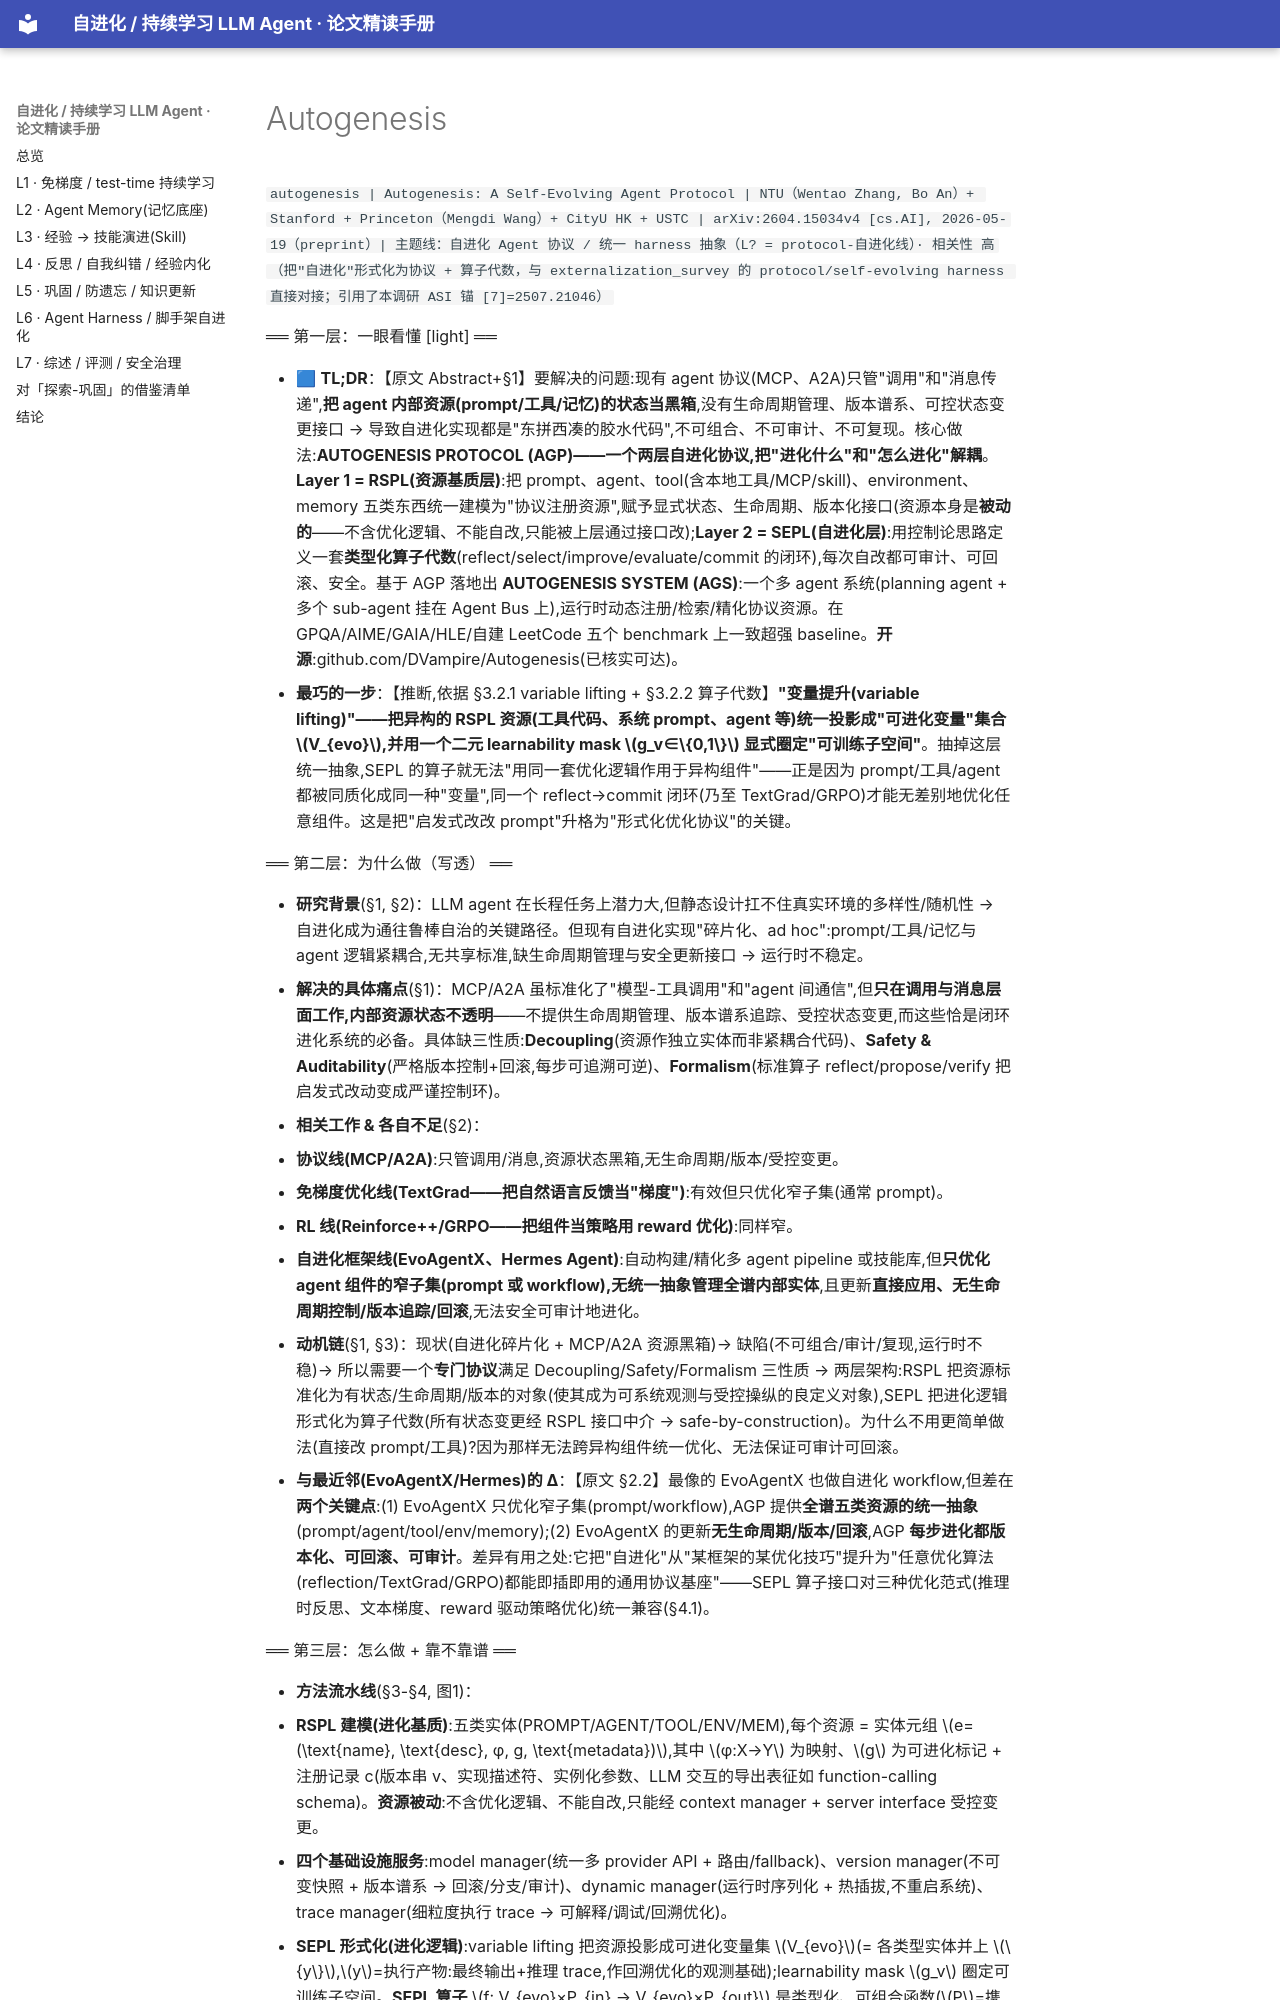

repository: thinkingmanyangyang/self-evolving-agents-survey · page: papers/autogenesis.html · generator: mkdocs

`autogenesis | Autogenesis: A Self-Evolving Agent Protocol | NTU（Wentao Zhang, Bo An）+ Stanford + Princeton（Mengdi Wang）+ CityU HK + USTC | arXiv:2604.15034v4 [cs.AI], 2026-05-19（preprint）| 主题线：自进化 Agent 协议 / 统一 harness 抽象（L? = protocol-自进化线）· 相关性 高（把"自进化"形式化为协议 + 算子代数，与 externalization_survey 的 protocol/self-evolving harness 直接对接；引用了本调研 ASI 锚 [7]=2507.21046）`

══ 第一层：一眼看懂 [light] ══

- 🟦 **TL;DR**：【原文 Abstract+§1】要解决的问题:现有 agent 协议(MCP、A2A)只管"调用"和"消息传递",**把 agent 内部资源(prompt/工具/记忆)的状态当黑箱**,没有生命周期管理、版本谱系、可控状态变更接口 → 导致自进化实现都是"东拼西凑的胶水代码",不可组合、不可审计、不可复现。核心做法:**AUTOGENESIS PROTOCOL (AGP)——一个两层自进化协议,把"进化什么"和"怎么进化"解耦**。**Layer 1 = RSPL(资源基质层)**:把 prompt、agent、tool(含本地工具/MCP/skill)、environment、memory 五类东西统一建模为"协议注册资源",赋予显式状态、生命周期、版本化接口(资源本身是**被动的**——不含优化逻辑、不能自改,只能被上层通过接口改);**Layer 2 = SEPL(自进化层)**:用控制论思路定义一套**类型化算子代数**(reflect/select/improve/evaluate/commit 的闭环),每次自改都可审计、可回滚、安全。基于 AGP 落地出 **AUTOGENESIS SYSTEM (AGS)**:一个多 agent 系统(planning agent + 多个 sub-agent 挂在 Agent Bus 上),运行时动态注册/检索/精化协议资源。在 GPQA/AIME/GAIA/HLE/自建 LeetCode 五个 benchmark 上一致超强 baseline。**开源**:github.com/DVampire/Autogenesis(已核实可达)。
- **最巧的一步**：【推断,依据 §3.2.1 variable lifting + §3.2.2 算子代数】**"变量提升(variable lifting)"——把异构的 RSPL 资源(工具代码、系统 prompt、agent 等)统一投影成"可进化变量"集合 \(V_{evo}\),并用一个二元 learnability mask \(g_v∈\{0,1\}\) 显式圈定"可训练子空间"**。抽掉这层统一抽象,SEPL 的算子就无法"用同一套优化逻辑作用于异构组件"——正是因为 prompt/工具/agent 都被同质化成同一种"变量",同一个 reflect→commit 闭环(乃至 TextGrad/GRPO)才能无差别地优化任意组件。这是把"启发式改改 prompt"升格为"形式化优化协议"的关键。

══ 第二层：为什么做（写透） ══

- **研究背景**(§1, §2)：LLM agent 在长程任务上潜力大,但静态设计扛不住真实环境的多样性/随机性 → 自进化成为通往鲁棒自治的关键路径。但现有自进化实现"碎片化、ad hoc":prompt/工具/记忆与 agent 逻辑紧耦合,无共享标准,缺生命周期管理与安全更新接口 → 运行时不稳定。
- **解决的具体痛点**(§1)：MCP/A2A 虽标准化了"模型-工具调用"和"agent 间通信",但**只在调用与消息层面工作,内部资源状态不透明**——不提供生命周期管理、版本谱系追踪、受控状态变更,而这些恰是闭环进化系统的必备。具体缺三性质:**Decoupling**(资源作独立实体而非紧耦合代码)、**Safety & Auditability**(严格版本控制+回滚,每步可追溯可逆)、**Formalism**(标准算子 reflect/propose/verify 把启发式改动变成严谨控制环)。
- **相关工作 & 各自不足**(§2)：
  - **协议线(MCP/A2A)**:只管调用/消息,资源状态黑箱,无生命周期/版本/受控变更。
  - **免梯度优化线(TextGrad——把自然语言反馈当"梯度")**:有效但只优化窄子集(通常 prompt)。
  - **RL 线(Reinforce++/GRPO——把组件当策略用 reward 优化)**:同样窄。
  - **自进化框架线(EvoAgentX、Hermes Agent)**:自动构建/精化多 agent pipeline 或技能库,但**只优化 agent 组件的窄子集(prompt 或 workflow),无统一抽象管理全谱内部实体**,且更新**直接应用、无生命周期控制/版本追踪/回滚**,无法安全可审计地进化。
- **动机链**(§1, §3)：现状(自进化碎片化 + MCP/A2A 资源黑箱)→ 缺陷(不可组合/审计/复现,运行时不稳)→ 所以需要一个**专门协议**满足 Decoupling/Safety/Formalism 三性质 → 两层架构:RSPL 把资源标准化为有状态/生命周期/版本的对象(使其成为可系统观测与受控操纵的良定义对象),SEPL 把进化逻辑形式化为算子代数(所有状态变更经 RSPL 接口中介 → safe-by-construction)。为什么不用更简单做法(直接改 prompt/工具)?因为那样无法跨异构组件统一优化、无法保证可审计可回滚。
- **与最近邻(EvoAgentX/Hermes)的 Δ**：【原文 §2.2】最像的 EvoAgentX 也做自进化 workflow,但差在**两个关键点**:(1) EvoAgentX 只优化窄子集(prompt/workflow),AGP 提供**全谱五类资源的统一抽象**(prompt/agent/tool/env/memory);(2) EvoAgentX 的更新**无生命周期/版本/回滚**,AGP **每步进化都版本化、可回滚、可审计**。差异有用之处:它把"自进化"从"某框架的某优化技巧"提升为"任意优化算法(reflection/TextGrad/GRPO)都能即插即用的通用协议基座"——SEPL 算子接口对三种优化范式(推理时反思、文本梯度、reward 驱动策略优化)统一兼容(§4.1)。

══ 第三层：怎么做 + 靠不靠谱 ══
